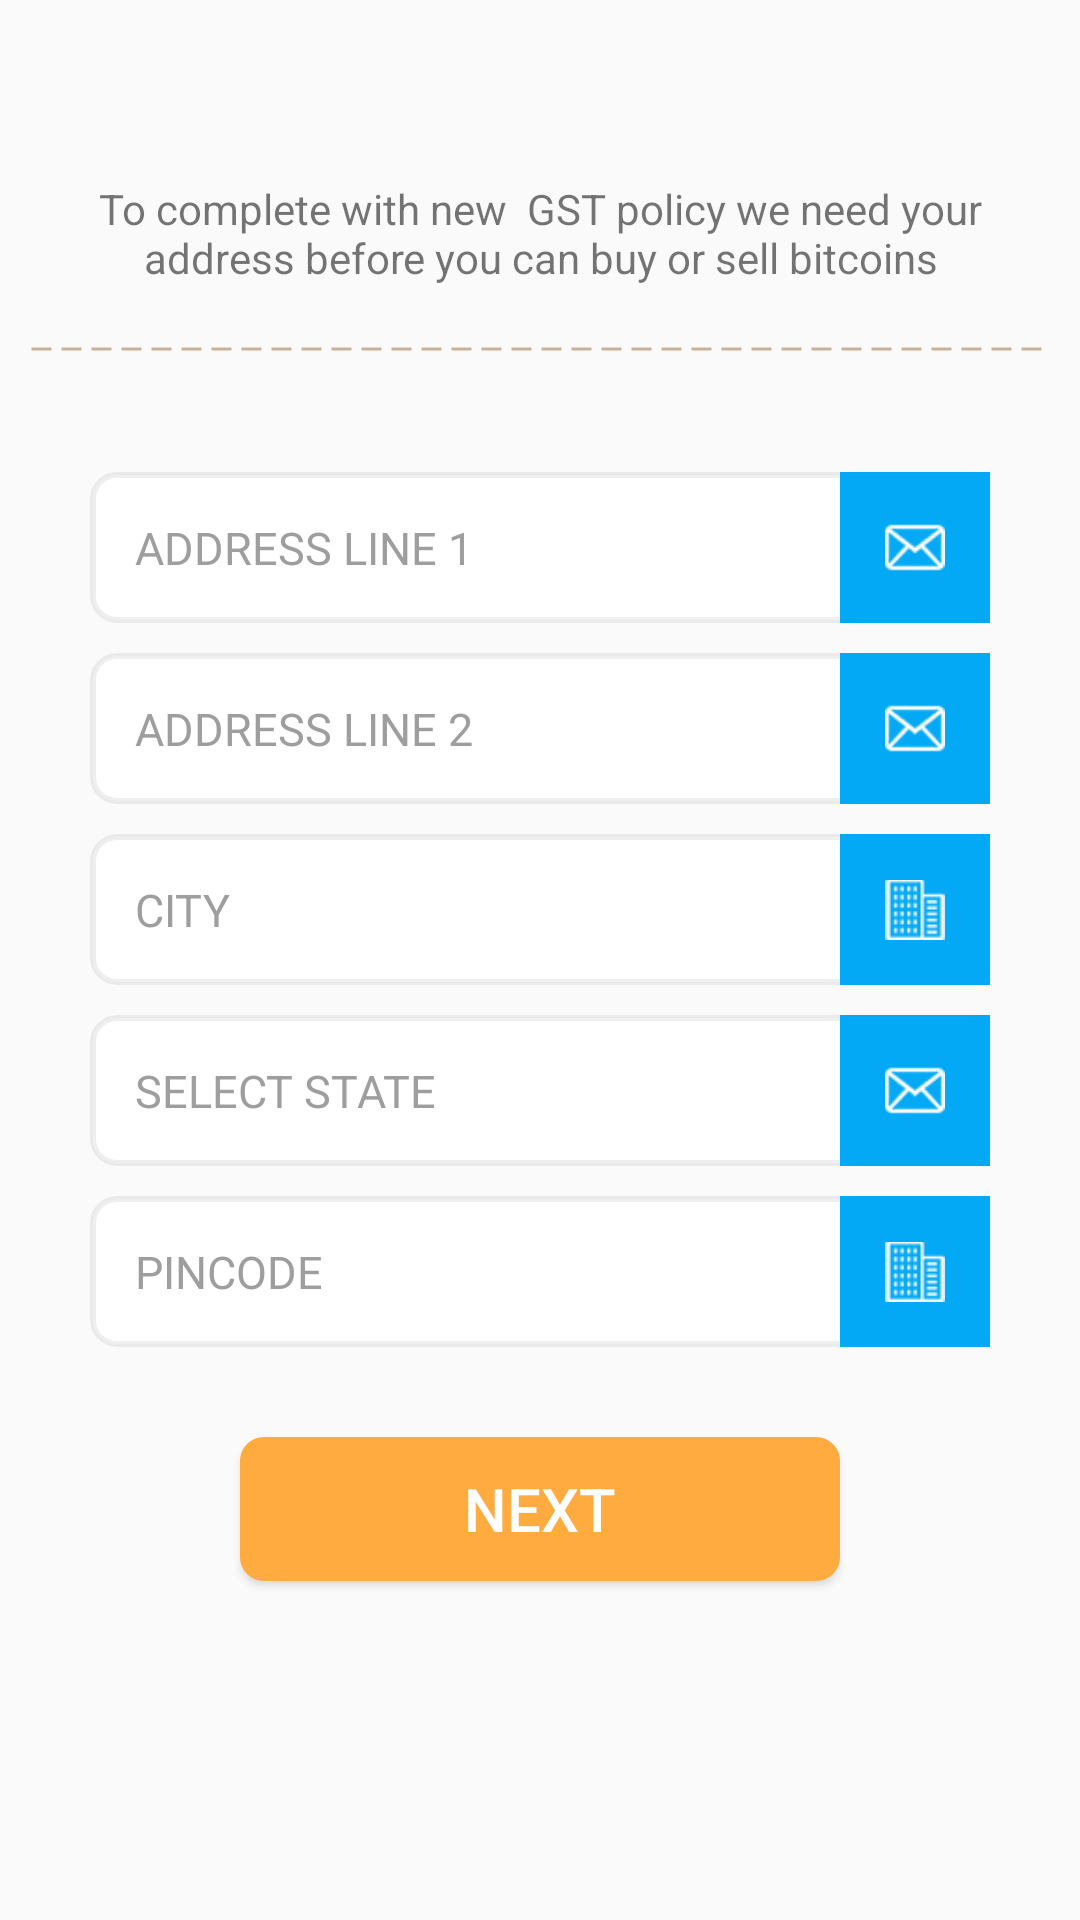

Produce the Android XML layout that renders to this screen, including the resource entries it uses.
<!-- AndroidManifest.xml: application theme AppTheme -->
<!-- res/layout/adhhar_card_fragment.xml -->
<?xml version="1.0" encoding="utf-8"?>
<LinearLayout xmlns:android="http://schemas.android.com/apk/res/android"
    android:orientation="vertical"
    android:layout_width="match_parent"
    android:layout_height="match_parent">
    <ScrollView
        android:layout_width="match_parent"
        android:layout_height="match_parent"
        >
        <LinearLayout
            android:layout_width="match_parent"
            android:layout_height="match_parent"
            android:layout_marginTop="50dp"
            android:layout_marginBottom="50dp"
            android:orientation="vertical">

            <TextView
                android:layout_width="wrap_content"
                android:layout_height="wrap_content"
                android:layout_margin="10dp"
                android:text="To complete with new  GST policy we need your address before you can buy or sell bitcoins"

                android:gravity="center_horizontal"
                android:layout_gravity="center_horizontal"/>
            <View
                android:layout_width="match_parent"
                android:layout_height="2.0dp"
                android:layout_margin="10dp"
                android:background="@drawable/dotted"/>
            <LinearLayout
                android:layout_width="match_parent"
                android:layout_height="wrap_content"
                android:background="@drawable/corner"
                android:layout_marginLeft="30dp"
                android:layout_marginRight="30dp"
                android:layout_marginTop="30dp"
                android:orientation="horizontal">
                <EditText
                    android:layout_width="240dp"
                    android:layout_height="wrap_content"
                    android:hint="ADDRESS LINE 1"
                    android:layout_margin="5dp"
                    android:textSize="15sp"
                    android:padding="10dp"
                    android:textColorHint="@color/gray"
                    android:backgroundTint="#ffffff"
                    />
                <ImageView
                    android:layout_width="match_parent"
                    android:layout_height="match_parent"
                    android:padding="15dp"
                    android:background="@color/colorPrimary"
                    android:layout_gravity="center_horizontal"
                    android:src="@drawable/email"/>

            </LinearLayout>
            <LinearLayout
                android:layout_width="match_parent"
                android:layout_height="wrap_content"
                android:background="@drawable/corner"
                android:layout_marginLeft="30dp"
                android:layout_marginRight="30dp"
                android:layout_marginTop="10dp"
                android:orientation="horizontal">
                <EditText
                    android:layout_width="240dp"
                    android:layout_height="wrap_content"
                    android:hint="ADDRESS LINE 2"
                    android:layout_margin="5dp"
                    android:textSize="15sp"
                    android:padding="10dp"
                    android:textColorHint="@color/gray"
                    android:backgroundTint="#ffffff"
                    />
                <ImageView
                    android:layout_width="match_parent"
                    android:layout_height="match_parent"
                    android:padding="15dp"
                    android:background="@color/colorPrimary"
                    android:layout_gravity="center_horizontal"
                    android:src="@drawable/email"/>

            </LinearLayout>
            <LinearLayout
                android:layout_width="match_parent"
                android:layout_height="wrap_content"
                android:background="@drawable/corner"
                android:layout_marginLeft="30dp"
                android:layout_marginRight="30dp"
                android:layout_marginTop="10dp"
                android:orientation="horizontal">
                <EditText
                    android:layout_width="240dp"
                    android:layout_height="wrap_content"
                    android:hint="CITY"
                    android:layout_margin="5dp"
                    android:textSize="15sp"
                    android:padding="10dp"
                    android:textColorHint="@color/gray"
                    android:backgroundTint="#ffffff"
                    />
                <ImageView
                    android:layout_width="match_parent"
                    android:layout_height="match_parent"
                    android:padding="15dp"
                    android:background="@color/colorPrimary"
                    android:layout_gravity="center_horizontal"
                    android:src="@drawable/city"/>

            </LinearLayout>
            <LinearLayout
            android:layout_width="match_parent"
            android:layout_height="wrap_content"
            android:background="@drawable/corner"
            android:layout_marginLeft="30dp"
            android:layout_marginRight="30dp"
            android:layout_marginTop="10dp"
            android:orientation="horizontal">
            <EditText
                android:layout_width="240dp"
                android:layout_height="wrap_content"
                android:hint="SELECT STATE"
                android:layout_margin="5dp"
                android:textSize="15sp"
                android:padding="10dp"
                android:textColorHint="@color/gray"
                android:backgroundTint="#ffffff"
                />
            <ImageView
                android:layout_width="match_parent"
                android:layout_height="match_parent"
                android:padding="15dp"
                android:background="@color/colorPrimary"
                android:layout_gravity="center_horizontal"
                android:src="@drawable/email"/>

        </LinearLayout>
            <LinearLayout
                android:layout_width="match_parent"
                android:layout_height="wrap_content"
                android:background="@drawable/corner"
                android:layout_marginLeft="30dp"
                android:layout_marginRight="30dp"
                android:layout_marginTop="10dp"
                android:orientation="horizontal">
                <EditText
                    android:layout_width="240dp"
                    android:layout_height="wrap_content"
                    android:hint="PINCODE"
                    android:layout_margin="5dp"
                    android:textSize="15sp"
                    android:padding="10dp"
                    android:textColorHint="@color/gray"
                    android:backgroundTint="#ffffff"
                    />
                <ImageView
                    android:layout_width="match_parent"
                    android:layout_height="match_parent"
                    android:padding="15dp"
                    android:background="@color/colorPrimary"
                    android:layout_gravity="center_horizontal"
                    android:src="@drawable/city"/>

            </LinearLayout>

            <Button
                android:layout_width="200dp"
                android:layout_height="wrap_content"
                android:background="@drawable/signup_button_background"
                android:text=" NEXT "
                android:textColor="#ffffff"
                android:layout_weight="1"
                android:padding="10dp"
                android:textSize="20sp"
                android:layout_marginBottom="50dp"
                android:layout_marginTop="30dp"
                android:layout_gravity="center_horizontal"/>

        </LinearLayout>
    </ScrollView>

</LinearLayout>
<!-- resources referenced by this layout -->
<resources>
  <color name="colorPrimary">#03A9F4</color>
  <color name="gray">#9E9E9E</color>
  <!-- drawable city: png bitmap (drawable-nodpi, 1931 bytes) -->
  <!-- drawable corner (drawable) -->
  <?xml version="1.0" encoding="utf-8"?>
  <shape xmlns:android="http://schemas.android.com/apk/res/android" >
      <stroke android:width="2dp"
          android:color="#10000000"/>
      <gradient
          android:angle="225"
          android:startColor="#ffffff"
          android:endColor="#ffffff"/>
      <corners
          android:bottomLeftRadius="8dp"
          android:bottomRightRadius="8dp"
          android:topLeftRadius="8dp"
          android:topRightRadius="8dp" />
  </shape>
  <!-- drawable dotted (drawable) -->
  <?xml version="1.0" encoding="utf-8"?>
  <shape xmlns:android="http://schemas.android.com/apk/res/android"
      android:shape="line">
  
      <stroke
          android:color="#C7B299"
          android:dashWidth="20px"
          android:dashGap="10px"
          android:width="1dp"/>
  </shape>
  <!-- drawable email: png bitmap (drawable-nodpi, 1552 bytes) -->
  <!-- drawable signup_button_background (drawable) -->
  <?xml version="1.0" encoding="utf-8"?>
  <shape xmlns:android="http://schemas.android.com/apk/res/android" >
      <stroke android:width="2dp"
          android:color="@color/orange"/>
      <gradient
          android:angle="225"
          android:startColor="@color/orange"
          android:endColor="@color/orange"/>
      <corners
          android:bottomLeftRadius="7dp"
          android:bottomRightRadius="7dp"
          android:topLeftRadius="7dp"
          android:topRightRadius="7dp" />
  </shape>
  <style name="AppTheme" parent="Theme.AppCompat.Light.DarkActionBar">
          
          <item name="colorPrimary">@color/colorPrimary</item>
          <item name="colorPrimaryDark">@color/colorPrimaryDark</item>
          <item name="colorAccent">@color/colorAccent</item>
          <item name="windowActionBar">false</item>
          <item name="windowNoTitle">true</item>
      </style>
  <color name="orange">#FFAB40</color>
  <color name="colorPrimaryDark">#0288D1</color>
  <color name="colorAccent">#ffffff</color>
</resources>
